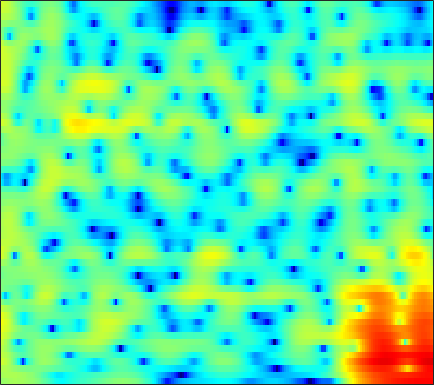

The table this chart was drawn from, first rows:
1.1652, 1.419, 1.699, 1.9158, 2.0369, 2.1473, 2.2031, 2.209, 2.1787, 2.1026, 1.9765, 1.8494, 1.6389, 1.3757, 1.1413, 0.77514, 0.3381, -0.040386, -0.6219, -1.2934, -2.0679, -2.7173, -3.6648, -4.6826
2.183, 2.338, 2.489, 2.579, 2.61, 2.605, 2.55, 2.476, 2.339, 2.157, 1.931, 1.732, 1.424, 1.062, 0.7516, 0.2795, -0.2686, -0.7383, -1.451, -2.274, -3.217, -4.001, -5.149, -6.374
3.003, 2.925, 2.725, 2.426, 2.142, 1.702, 1.213, 0.8374, 0.3601, -0.0486, -0.3452, -0.4832, -0.5615, -0.5486, -0.5053, -0.4395, -0.3967, -0.4002, -0.4682, -0.6055, -0.8097, -1.004, -1.307, -1.644
4.741, 4.405, 3.762, 2.868, 2.005, 0.5366, -1.408, -3.318, -6.853, -12.77, -21.45, -14.1, -8.043, -4.669, -2.95, -1.296, -0.1374, 0.4867, 1.057, 1.373, 1.474, 1.425, 1.206, 0.8203
4.033, 3.667, 3.034, 2.249, 1.576, 0.5927, -0.4375, -1.188, -2.072, -2.699, -2.941, -2.832, -2.374, -1.683, -1.11, -0.3706, 0.281, 0.6801, 1.076, 1.29, 1.32, 1.22, 0.9102, 0.381
3.55, 2.983, 2.045, 0.9129, -0.04589, -1.417, -2.765, -3.632, -4.376, -4.5, -4.064, -3.497, -2.615, -1.702, -1.066, -0.3175, 0.3045, 0.6773, 1.058, 1.307, 1.428, 1.439, 1.343, 1.123
4.57, 3.836, 2.579, 0.9429, -0.5993, -3.216, -6.766, -10.31, -14.59, -11.59, -7.585, -5.43, -3.35, -1.882, -1.061, -0.2507, 0.3181, 0.6085, 0.8478, 0.9558, 0.9608, 0.9183, 0.8308, 0.7348
5.649, 5.122, 4.276, 3.298, 2.506, 1.424, 0.3931, -0.2762, -0.9353, -1.269, -1.325, -1.235, -1.057, -0.892, -0.8091, -0.7913, -0.9024, -1.092, -1.512, -2.116, -2.882, -3.537, -4.354, -4.889
6.465, 6.021, 5.3, 4.457, 3.76, 2.775, 1.761, 1.022, 0.1085, -0.6578, -1.225, -1.52, -1.757, -1.874, -1.938, -2.068, -2.359, -2.741, -3.541, -4.793, -6.675, -8.742, -13.01, -22.02
7.111, 6.593, 5.725, 4.647, 3.691, 2.201, 0.4248, -1.133, -3.565, -6.286, -8.475, -8.751, -7.323, -5.474, -4.306, -3.187, -2.549, -2.323, -2.329, -2.615, -3.118, -3.624, -4.345, -4.872
6.245, 5.679, 4.784, 3.717, 2.793, 1.374, -0.3139, -1.784, -4.061, -6.506, -8.293, -8.371, -6.925, -5.046, -3.821, -2.546, -1.665, -1.201, -0.8171, -0.6788, -0.6992, -0.7979, -1.042, -1.329
4.301, 3.665, 2.846, 2.071, 1.513, 0.7895, 0.09303, -0.3978, -0.9782, -1.445, -1.731, -1.754, -1.558, -1.157, -0.8181, -0.3555, 0.09614, 0.3846, 0.6452, 0.7174, 0.5973, 0.4104, 0.008609, -0.5744
0.9567, -0.3972, -1.587, -1.77, -1.466, -0.9409, -0.5601, -0.4177, -0.4082, -0.5238, -0.6118, -0.6015, -0.3886, 0.03626, 0.4957, 1.194, 1.886, 2.327, 2.76, 2.987, 2.932, 2.703, 2.113, 1.139
-3.118, -7.314, -11.5, -7.409, -4.7, -2.552, -1.561, -1.427, -1.921, -3.156, -5.199, -7.104, -8.363, -6.048, -3.588, -0.7821, 1.276, 2.402, 3.462, 4.136, 4.448, 4.423, 4.086, 3.424
0.2848, -0.3556, -0.9475, -1.196, -1.242, -1.281, -1.467, -1.784, -2.529, -3.697, -5.245, -6.364, -6.885, -5.631, -4.044, -1.922, -0.2028, 0.8043, 1.839, 2.507, 2.886, 3.001, 2.94, 2.678
-0.1183, -0.1711, -0.245, -0.3133, -0.3645, -0.4626, -0.607, -0.7337, -0.9432, -1.182, -1.35, -1.395, -1.314, -1.033, -0.6912, -0.1636, 0.3688, 0.743, 1.169, 1.464, 1.602, 1.62, 1.532, 1.302
-1.161, -0.7827, -0.4254, -0.2039, -0.1006, -0.007317, 0.04822, 0.07431, 0.1065, 0.1659, 0.2402, 0.3109, 0.4324, 0.5834, 0.6986, 0.8409, 0.9732, 1.05, 1.089, 1.08, 0.9999, 0.8831, 0.6487, 0.3255
-0.7248, -0.3477, -0.04696, 0.05011, 0.05208, 0.03416, 0.0559, 0.1166, 0.2766, 0.5192, 0.7795, 0.9653, 1.182, 1.341, 1.389, 1.384, 1.315, 1.212, 0.9894, 0.7363, 0.4706, 0.2454, -0.07201, -0.4143
1.983, 1.793, 1.245, 0.4111, -0.3558, -1.395, -2.033, -1.995, -1.277, -0.249, 0.7425, 1.344, 1.896, 2.144, 2.166, 1.976, 1.552, 1.125, 0.4962, -0.1928, -0.8026, -1.155, -1.447, -1.586
5.203, 4.599, 3.339, 1.396, -0.7708, -5.493, -16.83, -14.14, -4.923, -0.9456, 1.275, 2.297, 3.03, 3.168, 2.958, 2.257, 1.054, -0.1555, -2.1, -4.426, -6.556, -7.375, -7.134, -6.061
5.059, 4.754, 4.124, 3.227, 2.451, 1.44, 0.745, 0.6236, 0.9527, 1.522, 2.053, 2.267, 2.25, 1.864, 1.27, 0.04251, -1.704, -3.512, -6.729, -11.15, -17.48, -20.23, -17.06, -14.66
3.676, 3.808, 3.818, 3.675, 3.507, 3.245, 2.971, 2.79, 2.561, 2.333, 2.061, 1.781, 1.283, 0.6061, -0.0619, -1.158, -2.539, -3.794, -5.655, -7.688, -9.832, -11.43, -13.88, -17.29
2.731, 3.106, 3.42, 3.562, 3.557, 3.429, 3.19, 2.94, 2.542, 2.074, 1.532, 1.108, 0.5065, -0.138, -0.6335, -1.34, -2.119, -2.723, -3.667, -4.638, -5.656, -6.444, -7.448, -8.268
2.402, 2.865, 3.282, 3.471, 3.469, 3.28, 2.891, 2.473, 1.769, 0.9222, 0.01091, -0.6634, -1.447, -1.989, -2.216, -2.336, -2.312, -2.284, -2.294, -2.39, -2.554, -2.72, -2.941, -3.147
2.502, 3.002, 3.443, 3.61, 3.567, 3.262, 2.657, 1.994, 0.7713, -0.8712, -3.02, -5.009, -7.739, -8.887, -7.889, -5.692, -3.78, -2.724, -1.635, -0.942, -0.5407, -0.363, -0.2903, -0.3528
2.137, 2.659, 3.12, 3.312, 3.284, 3.005, 2.429, 1.777, 0.5763, -1.078, -3.35, -5.517, -8.815, -10.2, -8.567, -5.601, -3.268, -1.981, -0.7436, 0.07248, 0.5551, 0.7275, 0.7433, 0.5514
1.078, 1.562, 2.002, 2.242, 2.276, 2.155, 1.848, 1.499, 0.9147, 0.1894, -0.5605, -1.086, -1.597, -1.741, -1.595, -1.107, -0.5161, -0.03877, 0.4669, 0.792, 0.9212, 0.8502, 0.5597, 0.02775
0.1884, 0.533, 0.8664, 1.055, 1.114, 1.091, 0.9747, 0.8479, 0.6343, 0.4209, 0.2528, 0.1759, 0.1753, 0.2984, 0.4703, 0.7597, 1.089, 1.303, 1.525, 1.603, 1.466, 1.22, 0.6436, -0.2399
-0.5357, -0.4181, -0.3069, -0.2861, -0.2805, -0.3383, -0.4487, -0.5539, -0.7307, -0.8261, -0.8379, -0.7221, -0.384, 0.1108, 0.585, 1.218, 1.863, 2.242, 2.646, 2.85, 2.804, 2.592, 2.019, 1.068
-2.712, -2.991, -3.293, -3.453, -3.475, -3.461, -3.579, -3.839, -4.407, -5.175, -5.798, -5.778, -4.873, -3.223, -1.863, -0.1636, 1.288, 2.206, 3.148, 3.798, 4.16, 4.211, 4.017, 3.478
-8.335, -10.26, -12.94, -12.82, -11.28, -9.385, -8.47, -8.489, -9.468, -12.14, -18.04, -33.44, -16.38, -9.639, -6.583, -3.528, -1.235, 0.1529, 1.698, 2.853, 3.691, 4.109, 4.401, 4.416
-9.254, -11.22, -13.98, -13.88, -12.16, -10.03, -8.881, -8.58, -8.869, -9.612, -10.47, -10.73, -10.41, -9.189, -7.942, -5.897, -3.761, -2.179, -0.3181, 1.269, 2.5, 3.217, 3.88, 4.258
-3.868, -4.135, -4.482, -4.598, -4.634, -4.561, -4.624, -4.817, -5.391, -6.251, -7.524, -8.826, -11.2, -14.06, -14.8, -11.07, -6.87, -4.159, -1.5, 0.5901, 2.09, 2.935, 3.733, 4.197
-0.1251, -0.1242, -0.1685, -0.2777, -0.3712, -0.5831, -0.9172, -1.265, -1.904, -2.844, -4.102, -5.324, -7.328, -9.221, -9.595, -7.646, -4.777, -2.841, -0.6703, 0.9806, 2.189, 2.848, 3.407, 3.636
0.6423, 0.7359, 0.8406, 0.8705, 0.8624, 0.7519, 0.5569, 0.3381, -0.03495, -0.5172, -1.069, -1.454, -1.914, -2.145, -2.111, -1.728, -1.078, -0.4714, 0.3226, 1.025, 1.61, 1.9, 2.09, 2.013
-0.2919, 0.001295, 0.3495, 0.6435, 0.7807, 0.8964, 0.9092, 0.8536, 0.7017, 0.5088, 0.2808, 0.09896, -0.09384, -0.2407, -0.2681, -0.2455, -0.113, 0.01895, 0.2301, 0.4409, 0.6008, 0.6733, 0.6853, 0.5598
-1.895, -1.098, -0.229, 0.4219, 0.7671, 1.077, 1.221, 1.251, 1.197, 1.065, 0.8769, 0.6918, 0.4337, 0.1717, -0.02005, -0.2483, -0.4149, -0.5148, -0.5589, -0.5485, -0.5413, -0.5117, -0.492, -0.478
-2.41, -0.9467, 0.36, 1.142, 1.517, 1.752, 1.805, 1.763, 1.64, 1.429, 1.147, 0.9004, 0.4474, -0.09487, -0.5942, -1.257, -1.882, -2.203, -2.417, -2.399, -2.223, -2.115, -2.035, -1.991
1.744, 2.349, 2.817, 2.911, 2.758, 2.34, 1.806, 1.415, 1.029, 0.836, 0.7037, 0.542, 0.08113, -0.8402, -1.865, -3.854, -6.4, -8.028, -8.101, -6.285, -4.676, -4.091, -4.111, -5.125
4.878, 4.647, 4.093, 3.155, 2.078, 0.1237, -2.534, -4.708, -6.015, -4.498, -2.595, -1.673, -1.138, -1.472, -2.282, -4.269, -7.516, -9.922, -9.564, -6.481, -4.24, -3.429, -3.31, -4.372
3.436, 3.066, 2.28, 1.055, -0.2323, -2.56, -5.795, -8.731, -10.53, -7.984, -5.268, -3.918, -2.764, -2.245, -2.187, -2.314, -2.602, -2.665, -2.55, -2.125, -1.575, -1.203, -0.8488, -0.5528
1.301, 1.198, 0.8009, 0.1249, -0.5204, -1.544, -2.577, -3.218, -3.751, -3.825, -3.57, -3.262, -2.845, -2.459, -2.213, -1.939, -1.634, -1.454, -1.124, -0.7543, -0.3998, -0.1128, 0.2535, 0.6237
0.6384, 0.7927, 0.7382, 0.442, 0.08246, -0.5221, -1.201, -1.694, -2.288, -2.735, -3.006, -3.063, -2.981, -2.723, -2.425, -1.981, -1.472, -1.099, -0.611, -0.1756, 0.2087, 0.455, 0.7565, 0.9986
1.923, 2.109, 2.088, 1.77, 1.349, 0.5901, -0.3731, -1.206, -2.389, -3.54, -4.439, -4.831, -4.805, -4.26, -3.63, -2.645, -1.71, -0.9957, -0.2324, 0.3872, 0.8606, 1.081, 1.217, 1.19
4.229, 4.329, 4.176, 3.679, 3.076, 1.936, 0.3733, -1.129, -3.622, -6.892, -10.93, -13.52, -12.42, -8.976, -6.767, -4.345, -2.424, -1.265, 0.01559, 0.9508, 1.534, 1.752, 1.69, 1.23
5.116, 5.23, 5.069, 4.54, 3.872, 2.591, 0.8162, -0.8886, -3.707, -7.212, -11.2, -13.55, -13.57, -11.3, -9.321, -6.651, -4.217, -2.695, -0.9541, 0.3097, 1.098, 1.403, 1.399, 0.8535
4.504, 4.776, 4.782, 4.38, 3.815, 2.699, 1.173, -0.2391, -2.525, -5.235, -8.421, -11.2, -15.86, -19.15, -15.79, -10.6, -6.848, -4.723, -2.621, -1.077, -0.03536, 0.432, 0.7141, 0.6096
4.1, 4.42, 4.503, 4.214, 3.78, 2.916, 1.73, 0.6413, -1.096, -3.148, -5.558, -7.492, -10.02, -11.22, -10.55, -8.458, -6.207, -4.778, -3.165, -1.915, -0.9691, -0.4594, -0.04072, 0.1263
4.31, 4.427, 4.365, 4.075, 3.716, 3.049, 2.182, 1.414, 0.2497, -1.032, -2.356, -3.311, -4.38, -5.107, -5.371, -5.303, -4.895, -4.436, -3.683, -2.908, -2.163, -1.664, -1.19, -0.9351
4.829, 4.695, 4.42, 4.048, 3.695, 3.147, 2.496, 1.94, 1.107, 0.1714, -0.8571, -1.694, -2.87, -4.069, -4.931, -5.957, -6.604, -6.577, -5.957, -4.857, -3.682, -2.92, -2.151, -1.707
5.11, 4.71, 4.171, 3.651, 3.3, 2.887, 2.504, 2.197, 1.711, 1.077, 0.232, -0.582, -1.992, -3.907, -5.838, -9.584, -15.78, -18.57, -11.75, -7.193, -4.436, -3.043, -1.81, -1.153
4.129, 3.21, 1.954, 0.9447, 0.5766, 0.6191, 1.04, 1.384, 1.69, 1.722, 1.43, 0.9855, 0.09592, -1.182, -2.399, -4.263, -5.867, -6.128, -4.994, -3.122, -1.459, -0.4816, 0.4058, 0.8311
1.246, -0.679, -4.527, -10.91, -13.49, -7.157, -3.139, -1.313, 0.2032, 1.022, 1.359, 1.385, 1.195, 0.8518, 0.5548, 0.2051, 0.04324, 0.08438, 0.3969, 0.898, 1.45, 1.791, 2.1, 2.165
0.2268, -0.8971, -2.768, -4.504, -4.924, -4.037, -2.541, -1.566, -0.6379, -0.1145, 0.09549, 0.1112, 0.02138, -0.07405, -0.09179, 0.009118, 0.256, 0.5091, 0.9363, 1.37, 1.764, 1.99, 2.153, 2.13
1.497, 1.342, 0.9794, 0.6094, 0.385, 0.2033, 0.08477, -0.02498, -0.2989, -0.7689, -1.444, -2.055, -2.855, -3.405, -3.47, -3.022, -2.148, -1.36, -0.366, 0.4993, 1.167, 1.543, 1.837, 1.901
3.148, 3.225, 3.146, 2.899, 2.617, 2.134, 1.503, 0.9095, -0.09538, -1.438, -3.266, -5.095, -8.469, -13.21, -14.95, -10.57, -6.462, -4.264, -2.135, -0.6147, 0.4377, 0.9726, 1.411, 1.549
4.186, 4.202, 4.044, 3.679, 3.292, 2.612, 1.76, 0.9986, -0.1895, -1.621, -3.361, -4.886, -7.241, -9.413, -9.902, -8.385, -6.021, -4.414, -2.624, -1.28, -0.3096, 0.1893, 0.5887, 0.6954
4.789, 4.678, 4.322, 3.75, 3.191, 2.291, 1.258, 0.4257, -0.7104, -1.816, -2.834, -3.521, -4.233, -4.627, -4.657, -4.343, -3.699, -3.094, -2.268, -1.514, -0.893, -0.533, -0.2535, -0.2038
